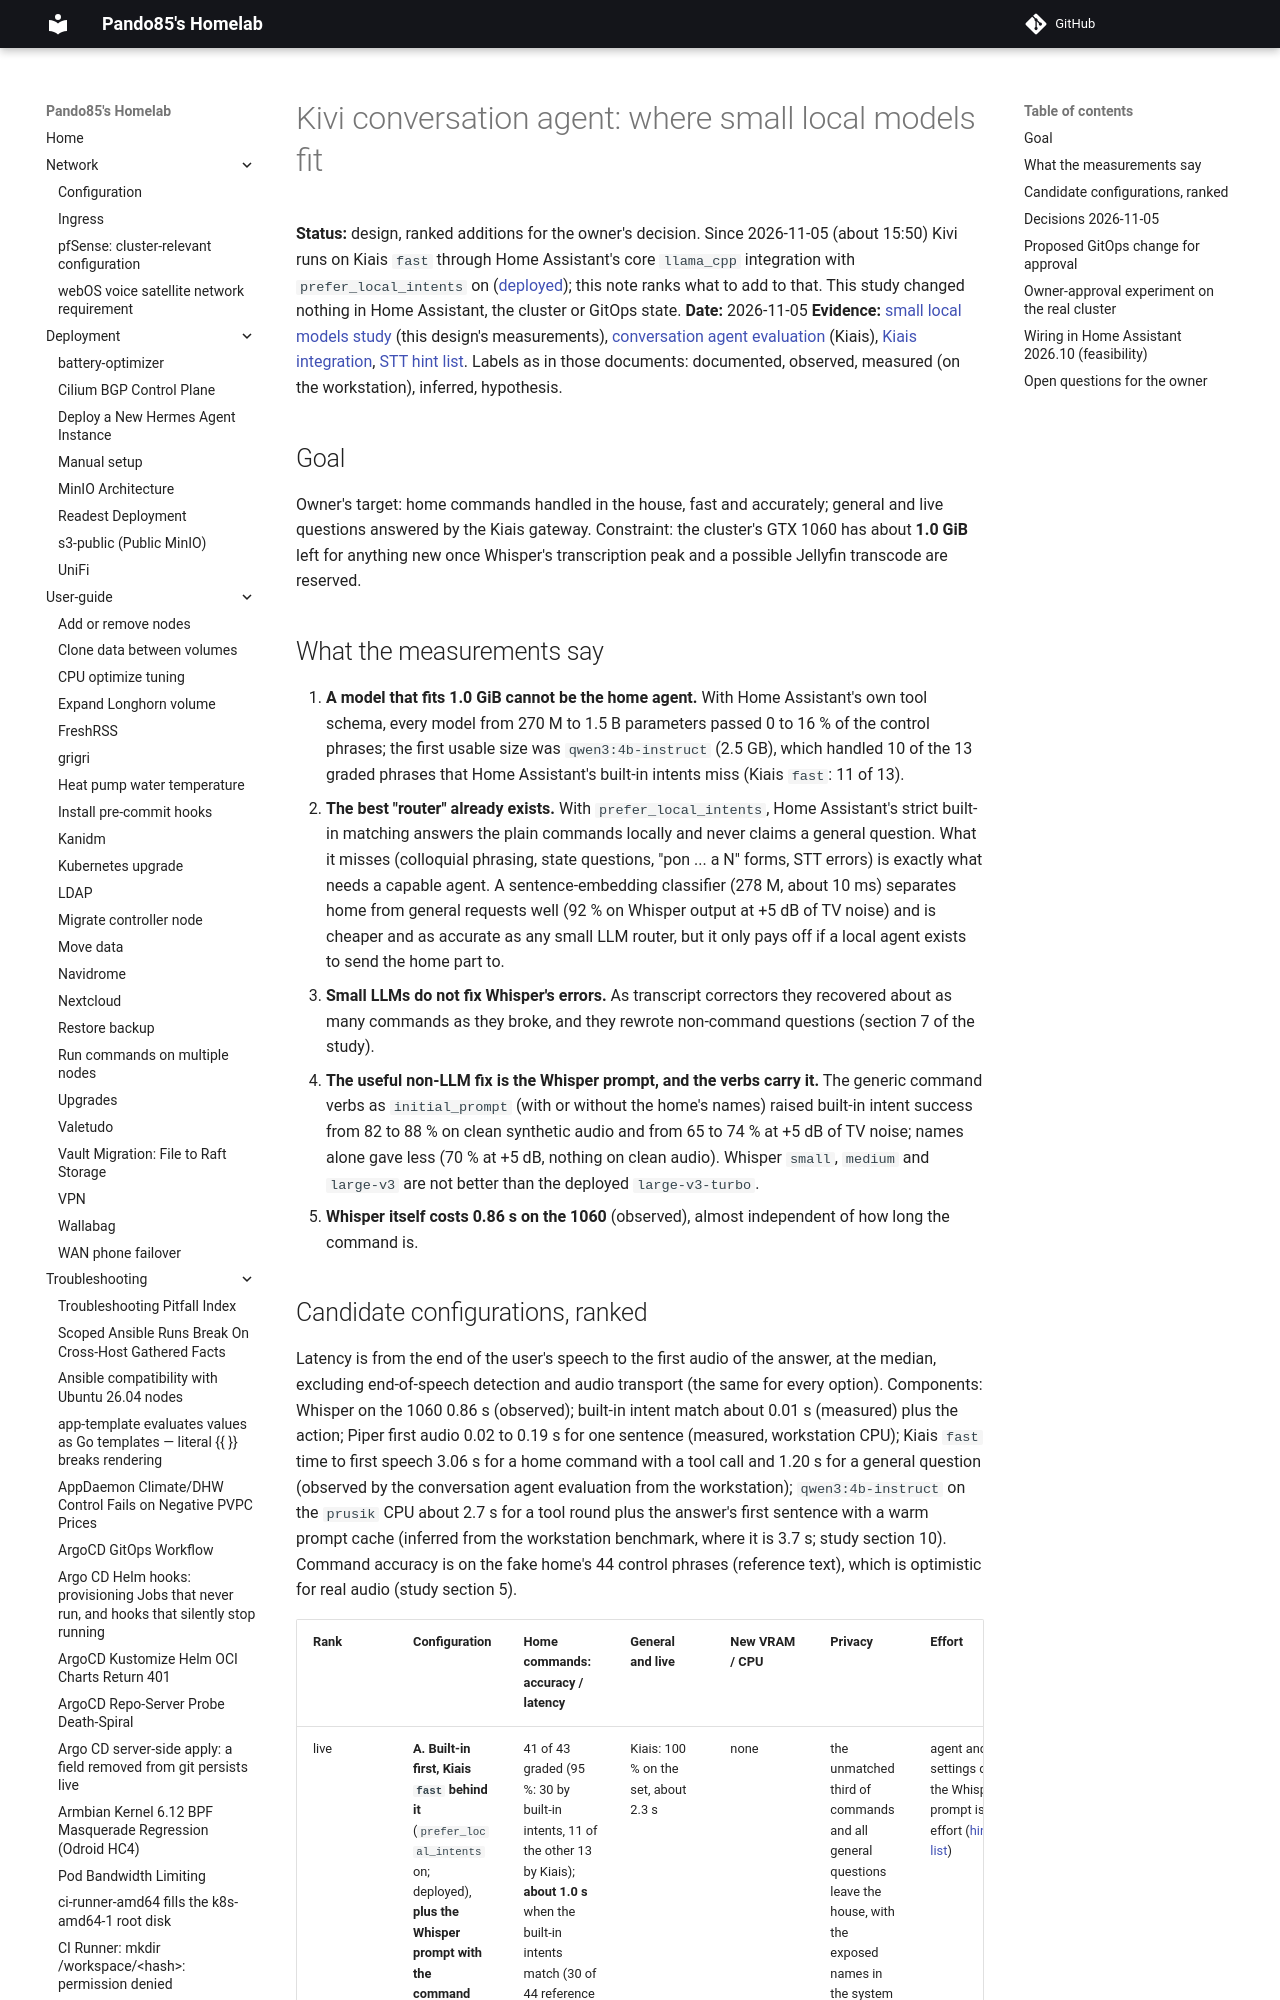

repository: pando85/homelab · page: voice-assistant/conversation-agent/index.html · generator: mkdocs

# Kivi conversation agent: where small local models fit

**Status:** design, ranked additions for the owner's decision. Since 2026-11-05 (about 15:50) Kivi
runs on Kiais `fast` through Home Assistant's core `llama_cpp` integration with
`prefer_local_intents` on ([deployed](kiais-integration.md#deployed-2026-11-05)); this note ranks what
to add to that. This study changed nothing in Home Assistant, the cluster or GitOps state.
**Date:** 2026-11-05
**Evidence:** [small local models study](experiments/small-local-models.md) (this design's
measurements), [conversation agent evaluation](experiments/conversation-agent-eval.md) (Kiais),
[Kiais integration](kiais-integration.md), [STT hint list](stt-hint-list-and-learning.md).
Labels as in those documents: documented, observed, measured (on the workstation), inferred,
hypothesis.

## Goal

Owner's target: home commands handled in the house, fast and accurately; general and live
questions answered by the Kiais gateway. Constraint: the cluster's GTX 1060 has about **1.0 GiB**
left for anything new once Whisper's transcription peak and a possible Jellyfin transcode are
reserved.

## What the measurements say

1. **A model that fits 1.0 GiB cannot be the home agent.** With Home Assistant's own tool schema,
   every model from 270 M to 1.5 B parameters passed 0 to 16 % of the control phrases; the first
   usable size was `qwen3:4b-instruct` (2.5 GB), which handled 10 of the 13 graded phrases that
   Home Assistant's built-in intents miss (Kiais `fast`: 11 of 13).
2. **The best "router" already exists.** With `prefer_local_intents`, Home Assistant's strict
   built-in matching answers the plain commands locally and never claims a general question. What
   it misses (colloquial phrasing, state questions, "pon ... a N" forms, STT errors) is exactly
   what needs a capable agent. A sentence-embedding classifier (278 M, about 10 ms) separates home
   from general requests well (92 % on Whisper output at +5 dB of TV noise) and is cheaper and as
   accurate as any small LLM router, but it only pays off if a local agent exists to send the home
   part to.
3. **Small LLMs do not fix Whisper's errors.** As transcript correctors they recovered about as many
   commands as they broke, and they rewrote non-command questions (section 7 of the study).
4. **The useful non-LLM fix is the Whisper prompt, and the verbs carry it.** The generic command
   verbs as `initial_prompt` (with or without the home's names) raised built-in intent success from
   82 to 88 % on clean synthetic audio and from 65 to 74 % at +5 dB of TV noise; names alone gave
   less (70 % at +5 dB, nothing on clean audio). Whisper `small`, `medium` and `large-v3` are not
   better than the deployed `large-v3-turbo`.
5. **Whisper itself costs 0.86 s on the 1060** (observed), almost independent of how long the
   command is.
